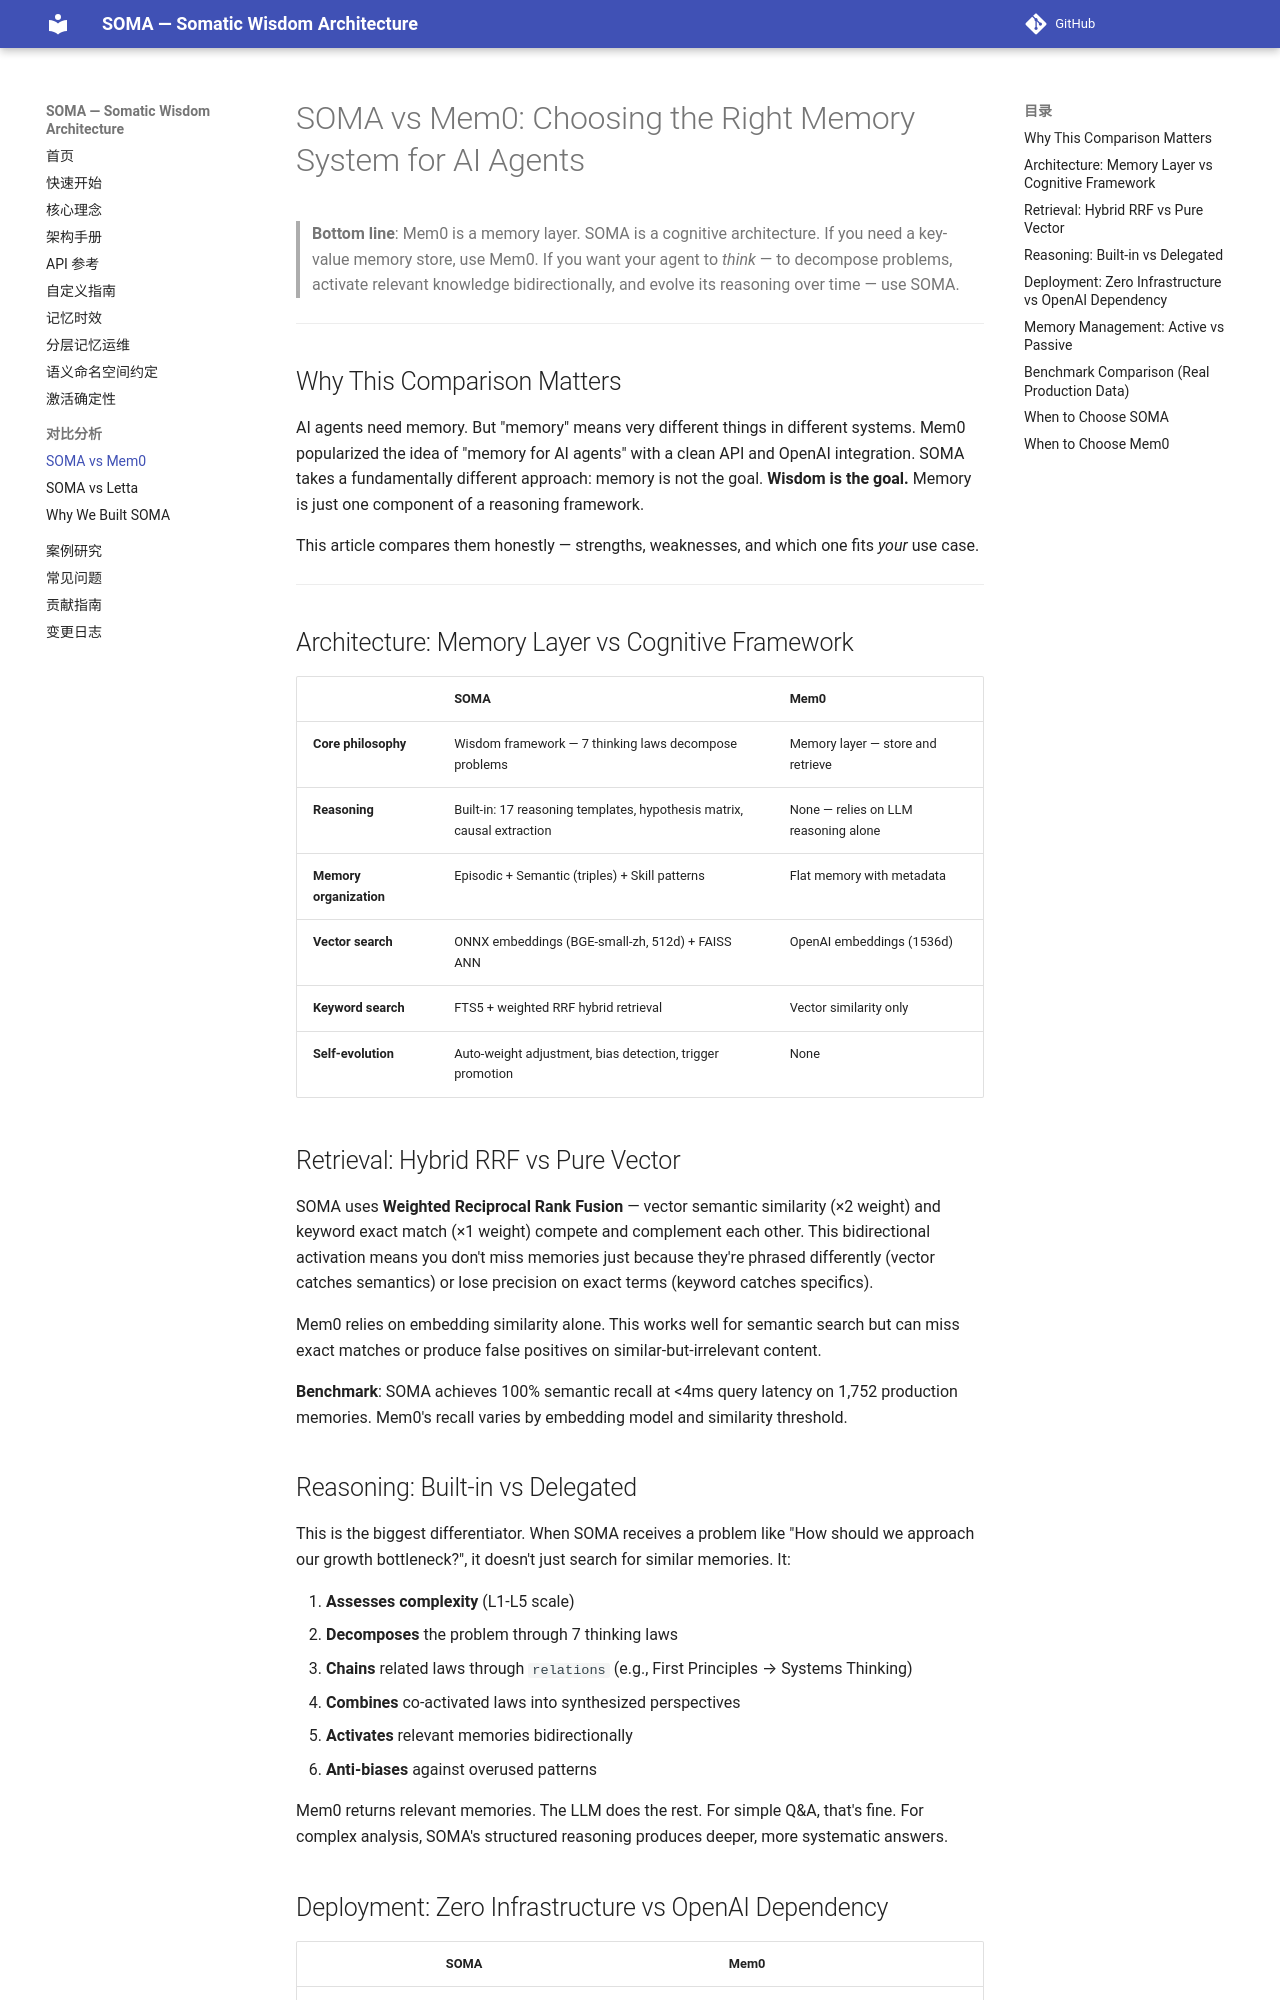

repository: sunyan999999/soma · page: articles/soma-vs-mem0/index.html · generator: mkdocs

# SOMA vs Mem0: Choosing the Right Memory System for AI Agents

> **Bottom line**: Mem0 is a memory layer. SOMA is a cognitive architecture. If you need a key-value memory store, use Mem0. If you want your agent to *think* — to decompose problems, activate relevant knowledge bidirectionally, and evolve its reasoning over time — use SOMA.

---

## Why This Comparison Matters

AI agents need memory. But "memory" means very different things in different systems. Mem0 popularized the idea of "memory for AI agents" with a clean API and OpenAI integration. SOMA takes a fundamentally different approach: memory is not the goal. **Wisdom is the goal.** Memory is just one component of a reasoning framework.

This article compares them honestly — strengths, weaknesses, and which one fits *your* use case.

---

## Architecture: Memory Layer vs Cognitive Framework

| | SOMA | Mem0 |
|---|---|---|
| **Core philosophy** | Wisdom framework — 7 thinking laws decompose problems | Memory layer — store and retrieve |
| **Reasoning** | Built-in: 17 reasoning templates, hypothesis matrix, causal extraction | None — relies on LLM reasoning alone |
| **Memory organization** | Episodic + Semantic (triples) + Skill patterns | Flat memory with metadata |
| **Vector search** | ONNX embeddings (BGE-small-zh, 512d) + FAISS ANN | OpenAI embeddings (1536d) |
| **Keyword search** | FTS5 + weighted RRF hybrid retrieval | Vector similarity only |
| **Self-evolution** | Auto-weight adjustment, bias detection, trigger promotion | None |

## Retrieval: Hybrid RRF vs Pure Vector

SOMA uses **Weighted Reciprocal Rank Fusion** — vector semantic similarity (×2 weight) and keyword exact match (×1 weight) compete and complement each other. This bidirectional activation means you don't miss memories just because they're phrased differently (vector catches semantics) or lose precision on exact terms (keyword catches specifics).

Mem0 relies on embedding similarity alone. This works well for semantic search but can miss exact matches or produce false positives on similar-but-irrelevant content.

**Benchmark**: SOMA achieves 100% semantic recall at <4ms query latency on 1,752 production memories. Mem0's recall varies by embedding model and similarity threshold.
